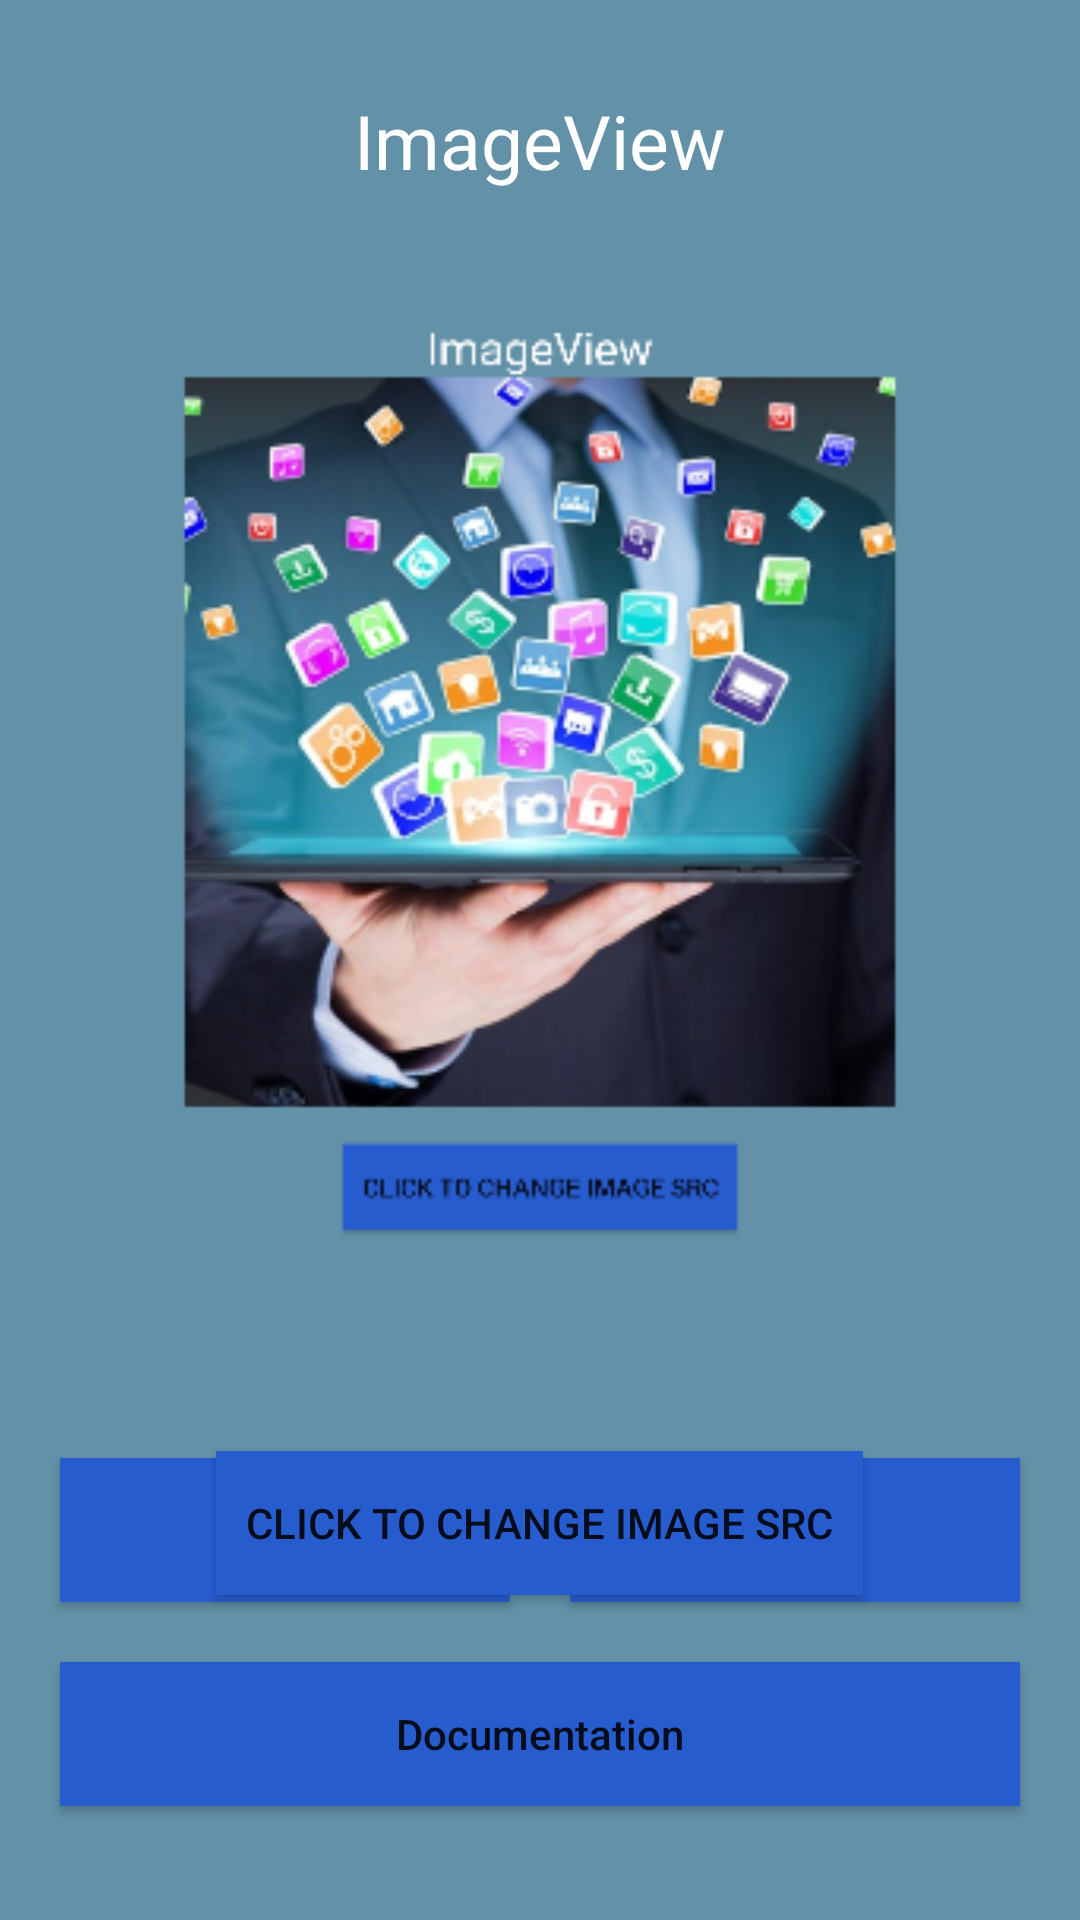

Reconstruct the res/layout file that produces this screen, plus the resources it refers to.
<!-- AndroidManifest.xml: application theme Theme.MobileApplicationDevelopment -->
<!-- res/layout/activity_image_view.xml -->
<RelativeLayout
xmlns:android="http://schemas.android.com/apk/res/android"
android:layout_width="match_parent"
android:layout_height="match_parent"
android:background="#6392A8"
android:padding="10dp">

<TextView
    android:id="@+id/imageviewt"
    android:layout_width="wrap_content"
    android:layout_height="wrap_content"
    android:text="ImageView"
    android:layout_margin="20dp"
    android:textSize="25sp"
    android:textColor="#FFFFFF"
    android:layout_centerHorizontal="true"/>
<ImageView
    android:id="@+id/imageview"
    android:layout_below="@id/imageviewt"
    android:layout_width="match_parent"
    android:layout_height="400dp"
    android:scaleType="fitCenter"
    android:src="@drawable/image_view"/>
<Button
    android:id="@+id/chageImage"
    android:layout_width="wrap_content"
    android:layout_height="wrap_content"
    android:layout_below="@id/imageview"
    android:layout_centerHorizontal="true"
    android:text="Click to change Image src"
    android:background="#275CCF"
    android:padding="10dp"
    />

<include layout="@layout/actiivity_copy_data"></include>

</RelativeLayout>
<!-- res/layout/actiivity_copy_data.xml (included above) -->
<RelativeLayout
    xmlns:android="http://schemas.android.com/apk/res/android"
    xmlns:app="http://schemas.android.com/apk/res-auto"
    xmlns:tools="http://schemas.android.com/tools"
    android:layout_width="match_parent"
    android:layout_height="wrap_content"
    android:layout_marginBottom="18dp"
    >
    <LinearLayout
        android:layout_width="match_parent"
        android:layout_height="wrap_content"
        android:orientation="vertical"
        android:layout_alignParentBottom="true">

        <LinearLayout
            android:layout_width="match_parent"
            android:layout_height="wrap_content"
            android:orientation="horizontal"

            >
            <Button
                android:id="@+id/java"
                android:layout_width="match_parent"
                android:layout_height="wrap_content"
                android:layout_weight="50"
                android:layout_margin="10dp"
                android:background="#275CCF"
                android:drawableLeft="@drawable/copy"
                android:text=" Java"
                android:textAllCaps="false" />

            <Button
                android:id="@+id/xml"
                android:layout_width="match_parent"
                android:layout_height="wrap_content"
                android:layout_weight="50"
                android:layout_margin="10dp"
                android:background="#275CCF"
                android:drawableLeft="@drawable/copy"
                android:text=" Xml"
                android:textAllCaps="false" />

        </LinearLayout>
        <Button
            android:id="@+id/documentation"
            android:layout_width="match_parent"
            android:layout_height="wrap_content"
            android:layout_margin="10dp"
            android:background="#275CCF"
            android:text="  Documentation  "
            android:textAllCaps="false" />
    </LinearLayout>
</RelativeLayout>
<!-- resources referenced by this layout -->
<resources>
  <!-- drawable image_view: png bitmap (drawable, 136425 bytes) -->
  <style name="Theme.MobileApplicationDevelopment" parent="Theme.AppCompat.DayNight.DarkActionBar">
          
          <item name="colorPrimary">@color/purple_500</item>
          <item name="colorPrimaryVariant">@color/purple_700</item>
          <item name="colorOnPrimary">@color/white</item>
          
          <item name="colorSecondary">@color/teal_200</item>
          <item name="colorSecondaryVariant">@color/teal_700</item>
          <item name="colorOnSecondary">@color/black</item>
          
          <item name="android:statusBarColor">?attr/colorPrimaryVariant</item>
          
      </style>
  <color name="purple_500">#FF6200EE</color>
  <color name="purple_700">#FF3700B3</color>
  <color name="white">#FFFFFF</color>
  <color name="teal_200">#FF03DAC5</color>
  <color name="teal_700">#FF018786</color>
  <color name="black">#000000</color>
</resources>
